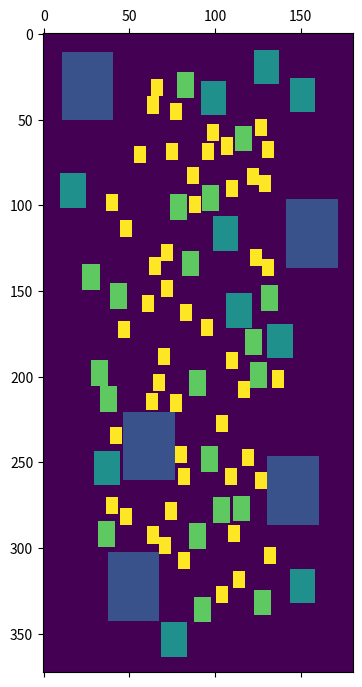

Here is the Python script that generated this plot:
import matplotlib.pyplot as plt
import numpy as np
import random


def enough_space(initial_matrix, ini_row, ini_col, width, height):
	total_height = np.shape(initial_matrix)[0]
	total_width = np.shape(initial_matrix)[1]

	if ini_row+height > total_height:
		return False

	if ini_col+width > total_width:
		return False

	return True


def is_empty(initial_matrix, ini_row, ini_col, width, height):
	if np.sum(initial_matrix[ini_row:ini_row + height, ini_col:ini_col + width]) == 0:
		return True
	else:
		return False


def can_be_placed(initial_matrix, ini_row, ini_col, width, height):
	if is_empty(initial_matrix, ini_row, ini_col, width, height):
		return enough_space(initial_matrix, ini_row, ini_col, width, height)
	else:
		return False


def place_rectangle(initial_matrix, ini_row, ini_col, width, height, coefficient):

	if can_be_placed(initial_matrix, ini_row, ini_col, width, height):
		new_matrix = np.copy(initial_matrix)
		new_matrix[ini_row:ini_row+height, ini_col:ini_col+width] = coefficient*np.ones((height, width))
		return new_matrix, 1
	else:
		# print("The rectangle cannot be placed")
		return initial_matrix, -1


def find_borders(matrix, bleed=0):
	total_height = np.shape(matrix)[0]
	total_width = np.shape(matrix)[1]

	left_border_found = False
	right_border_found = False
	top_border_found = False
	bottom_border_found = False

	left_border = -1
	while not left_border_found:
		left_border += 1
		column = matrix[:, left_border]
		if np.sum(column) > 0:
			left_border_found = True

	left_border = np.amax([0, left_border-bleed])

	right_border = total_width
	while not right_border_found:
		right_border -= 1
		column = matrix[:, right_border]
		if np.sum(column) > 0:
			right_border_found = True

	right_border = np.amin([total_width, right_border + bleed])

	top_border = -1
	while not top_border_found:
		top_border += 1
		row = matrix[top_border, :]
		if np.sum(row) > 0:
			top_border_found = True

	top_border = np.amax([0, top_border - bleed])

	bottom_border = total_height
	while not bottom_border_found:
		bottom_border -= 1
		row = matrix[bottom_border, :]
		if np.sum(row) > 0:
			bottom_border_found = True

	bottom_border = np.amin([total_height, bottom_border + bleed])

	return left_border, right_border, top_border, bottom_border


num_rows = 300*2
num_cols = 200*2

matrix = np.zeros((num_rows, num_cols))

rectangle_dimensions_by_type = np.array([[30, 40],
										[15, 20],
										[10, 15],
										[7, 10]])


number_of_rectangles_by_type = [5, 10, 20, 50]
border_by_type = [120, 130, 140, 150]

for rectangle_type, number_rectangles in enumerate(number_of_rectangles_by_type):

	print(f"Rectangle type = {rectangle_type}")

	rectangle_width = rectangle_dimensions_by_type[rectangle_type][0]
	rectangle_height = rectangle_dimensions_by_type[rectangle_type][1]

	for id_rectangle in range(number_rectangles):

		print(f"\tRectangle {id_rectangle} of {number_rectangles}")

		rectangle_placed = False
		counter = 0
		border = border_by_type[rectangle_type]

		while not rectangle_placed:

			if border > 0:
				border -= 1

			rand_row = random.randint(0 + border, num_rows - 1 - border)
			rand_col = random.randint(0 + border, num_cols - 1 - border)

			rand_row = rand_row - int(np.round(rectangle_height/2))
			rand_col = rand_col - int(np.round(rectangle_width/2))

			counter += 1
			matrix, status = place_rectangle(matrix, rand_row, rand_col, rectangle_width, rectangle_height, rectangle_type+1)
			# print(f"Counter = {counter}")
			# print(f"status = {status}")

			if status == 1:
				# print("Rectangle placed")
				rectangle_placed = True

			if counter > 10000:
				print("Limit reached")
				rectangle_placed = True


image_left_border, image_right_border, image_top_border, image_bottom_border = find_borders(matrix, 10)
matrix = matrix[image_top_border:image_bottom_border, image_left_border:image_right_border]


plt.matshow(matrix)
plt.show()